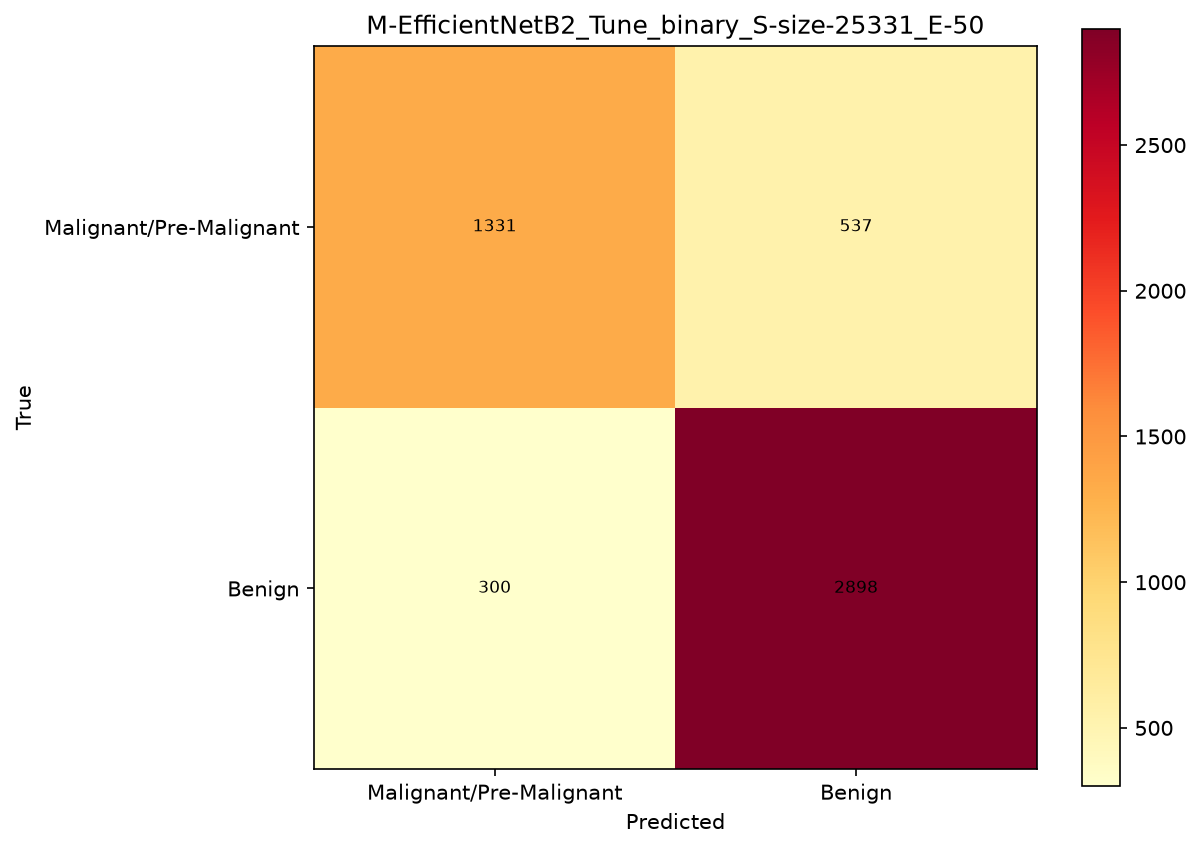

Values plotted in this chart, from the file beside it:
, Malignant/Pre-Malignant, Benign
Malignant/Pre-Malignant, 1331, 537
Benign, 300, 2898
